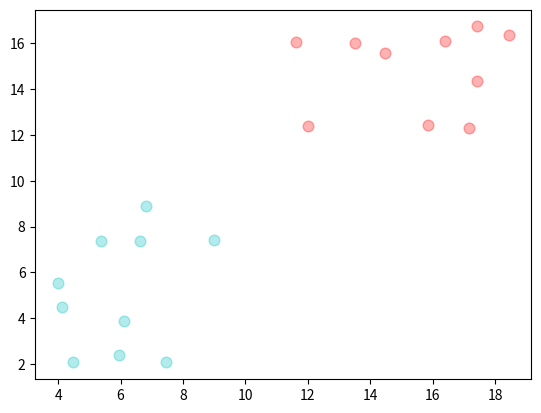

The script that saved this image: (Note: this script raises an exception after producing the figure.)
# coding=utf-8

import numpy as np
import matplotlib.pyplot as plt

class GDA(object):

    def __init__(self):
        self.Mu0, self.Mu1, self.Sigma = None, None, None
        self.w, self.b, self.sign = None, None, None

    def fit(self, X_train, Y_train):
        n, m = X_train.shape
        X0, X1 = X_train[Y_train==0], X_train[Y_train==1]
        self.Mu0, self.Mu1 = np.mean(X0, axis=0), np.mean(X1, axis=0)
        X_sub_Mu = np.vstack([X0 - self.Mu0, X1 - self.Mu1])
        self.Sigma = (1.0/m) * np.dot(X_sub_Mu.T, X_sub_Mu)
        # 判别平面计算
        normal_vec = self.Mu1 - self.Mu0
        normal_vec = normal_vec / np.sqrt(np.sum(normal_vec * normal_vec))
        self.w = normal_vec
        self.b = - np.dot(self.w.T, (self.Mu0 + self.Mu1) / 2.0)
        self.sign = int(np.dot(self.w.T, self.Mu1) + self.b > 0)

    def predict(self, X):
        return (np.dot(X, self.w) + self.b > 0).astype(int) * self.sign

def _GenerateData():
    import random
    m, n_train, n_val, interval = 2, 10, 2, 1
    X_train, X_val, Y_train, Y_val = [], [], [], []
    color = ['c', 'r']
    def _generateOne(X, Y, i):
        i += 1
        x, y, l = random.uniform((int(i / 2) + 0.1) * 10, (int(i / 2) + 0.9) * 10), random.uniform((int(i / 2) + 0.1) * 10, (int(i / 2) + 0.9) * 10), i
        X.append((x, y))
        Y.append(i - 1)
        return x, y
    for i_ in range(m):
        for _ in range(n_train):
            x_, y_ = _generateOne(X_train, Y_train, i_)
            plt.scatter(x_, y_, s=60, c=color[i_], alpha=0.3)
        for _ in range(n_val):
            _generateOne(X_val, X_val, i_)
    return np.array(X_train), np.array(X_val), np.array(Y_train), np.array(Y_val)

if __name__ == '__main__':
    model = GDA()
    X_t, X_v, Y_t, Y_v = _GenerateData()
    print('<Y_t>')
    print(Y_t)
    model.fit(X_t, Y_t)
    print('<Label Output>')
    print(model.predict(X_t))
    # 画 Mu 点
    plt.scatter([model.Mu0[0], model.Mu1[0]], [model.Mu0[1], model.Mu1[1]], s=100, c=['c', 'r'])
    # 根据 Mu 画判别边界
    midPoint = [(model.Mu0[0] + model.Mu1[0]) / 2.0, (model.Mu0[1] + model.Mu1[1]) / 2.0]
    k = (model.Mu1[1] - model.Mu0[1]) / (model.Mu1[0] - model.Mu0[0])
    bx = range(-5, 25)
    by = [(-1.0 / k) * (i - midPoint[0]) + midPoint[1] for i in bx]
    plt.plot(bx, by)
    plt.xlim(0, 20)
    plt.ylim(0, 20)
    plt.title('Gaussian discriminant analysis')
    plt.show()